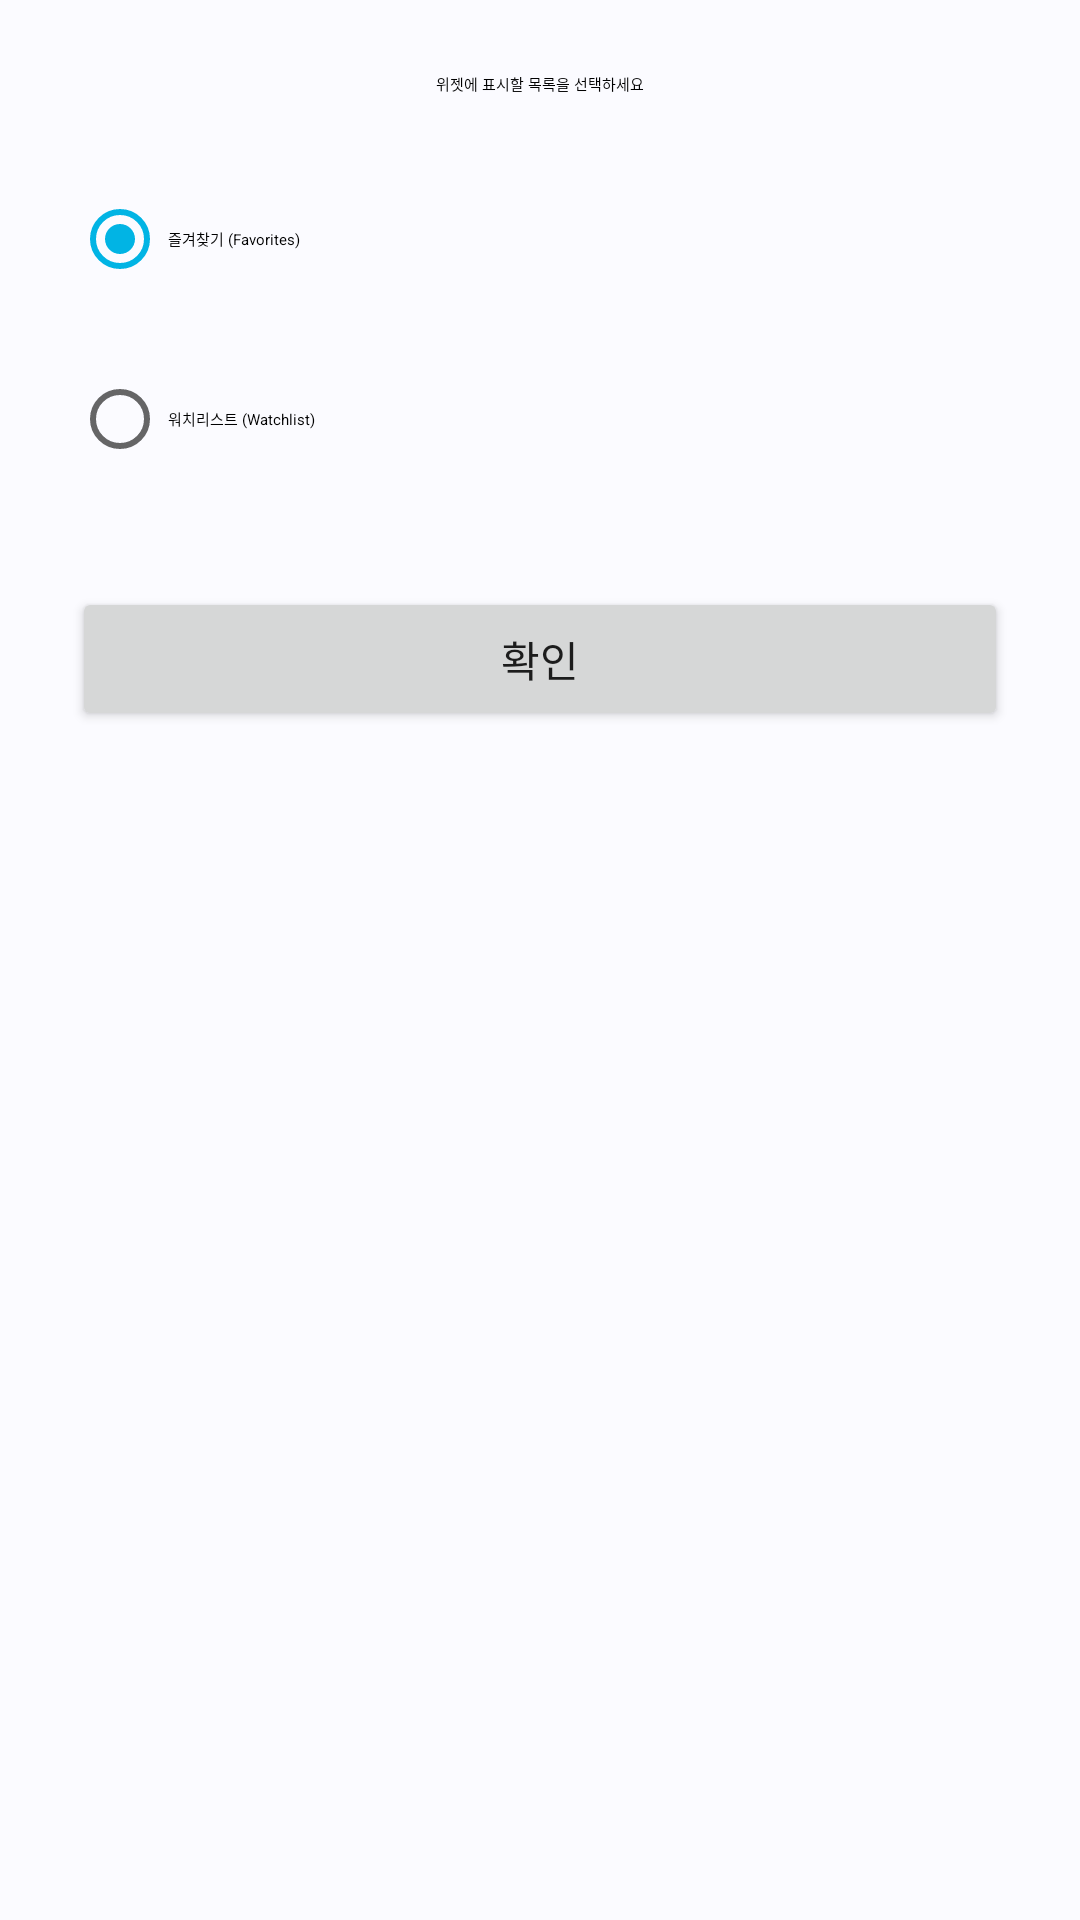

Android layout source for this screen:
<!-- AndroidManifest.xml: application theme Theme.MovieFinder -->
<!-- res/layout/widget_configure.xml -->
<?xml version="1.0" encoding="utf-8"?>
<LinearLayout xmlns:android="http://schemas.android.com/apk/res/android"
    android:layout_width="match_parent"
    android:layout_height="match_parent"
    android:orientation="vertical"
    android:padding="24dp"
    android:gravity="center_horizontal">

    <TextView
        android:id="@+id/tv_configure_title"
        android:layout_width="wrap_content"
        android:layout_height="wrap_content"
        android:layout_marginBottom="24dp"
        android:text="@string/widget_configure_title"
        android:textAppearance="?attr/textAppearanceTitleMedium" />

    <RadioGroup
        android:id="@+id/radio_group_widget_type"
        android:layout_width="match_parent"
        android:layout_height="wrap_content"
        android:orientation="vertical">

        <RadioButton
            android:id="@+id/radio_favorites"
            android:layout_width="match_parent"
            android:layout_height="wrap_content"
            android:layout_marginBottom="12dp"
            android:checked="true"
            android:text="@string/widget_configure_option_favorites"
            android:textAppearance="?attr/textAppearanceBodyLarge" />

        <RadioButton
            android:id="@+id/radio_watchlist"
            android:layout_width="match_parent"
            android:layout_height="wrap_content"
            android:text="@string/widget_configure_option_watchlist"
            android:textAppearance="?attr/textAppearanceBodyLarge" />

    </RadioGroup>

    <Button
        android:id="@+id/btn_confirm"
        android:layout_width="match_parent"
        android:layout_height="wrap_content"
        android:layout_marginTop="32dp"
        android:text="@string/confirm" />

</LinearLayout>
<!-- resources referenced by this layout -->
<resources>
  <string name="confirm">확인</string>
  <string name="widget_configure_option_favorites">즐겨찾기 (Favorites)</string>
  <string name="widget_configure_option_watchlist">워치리스트 (Watchlist)</string>
  <string name="widget_configure_title">위젯에 표시할 목록을 선택하세요</string>
  <style name="Theme.MovieFinder" parent="Theme.MaterialComponents.DayNight.NoActionBar">
          <item name="colorPrimary">@color/colorPrimary</item>
          <item name="colorPrimaryVariant">@color/colorPrimaryVariant</item>
          <item name="colorOnPrimary">@color/colorOnPrimary</item>
          <item name="colorSecondary">@color/colorSecondary</item>
          <item name="colorSecondaryVariant">@color/colorSecondaryVariant</item>
          <item name="colorOnSecondary">@color/colorOnSecondary</item>
          <item name="colorSurface">@color/colorSurface</item>
          <item name="colorOnSurface">@color/colorOnSurface</item>
          <item name="colorError">@color/colorError</item>
          <item name="colorOnError">@color/colorOnError</item>
          <item name="android:colorBackground">@color/colorBackground</item>
          <item name="colorOnBackground">@color/colorOnBackground</item>
          <item name="android:statusBarColor">@android:color/transparent</item>
          <item name="android:navigationBarColor">@android:color/transparent</item>
          <item name="bottomNavigationStyle">@style/Widget.MovieFinder.BottomNav</item>
      </style>
  <color name="colorPrimary">#FF032541</color>
  <color name="colorPrimaryVariant">#FF021B2F</color>
  <color name="colorOnPrimary">#FFFFFFFF</color>
  <color name="colorSecondary">#FF01B4E4</color>
  <color name="colorSecondaryVariant">#FF0198C0</color>
  <color name="colorOnSecondary">#FFFFFFFF</color>
  <color name="colorSurface">#FFFFFFFF</color>
  <color name="colorOnSurface">#FF1C1B1F</color>
  <color name="colorError">#FFB3261E</color>
  <color name="colorOnError">#FFFFFFFF</color>
  <color name="colorBackground">#FFFBFBFF</color>
  <color name="colorOnBackground">#FF1C1B1F</color>
  <style name="Widget.MovieFinder.BottomNav" parent="Widget.MaterialComponents.BottomNavigationView.Colored">
          <item name="backgroundTint">?attr/colorSurface</item>
          <item name="itemIconTint">@color/bottom_nav_color</item>
          <item name="itemTextColor">@color/bottom_nav_color</item>
      </style>
</resources>
